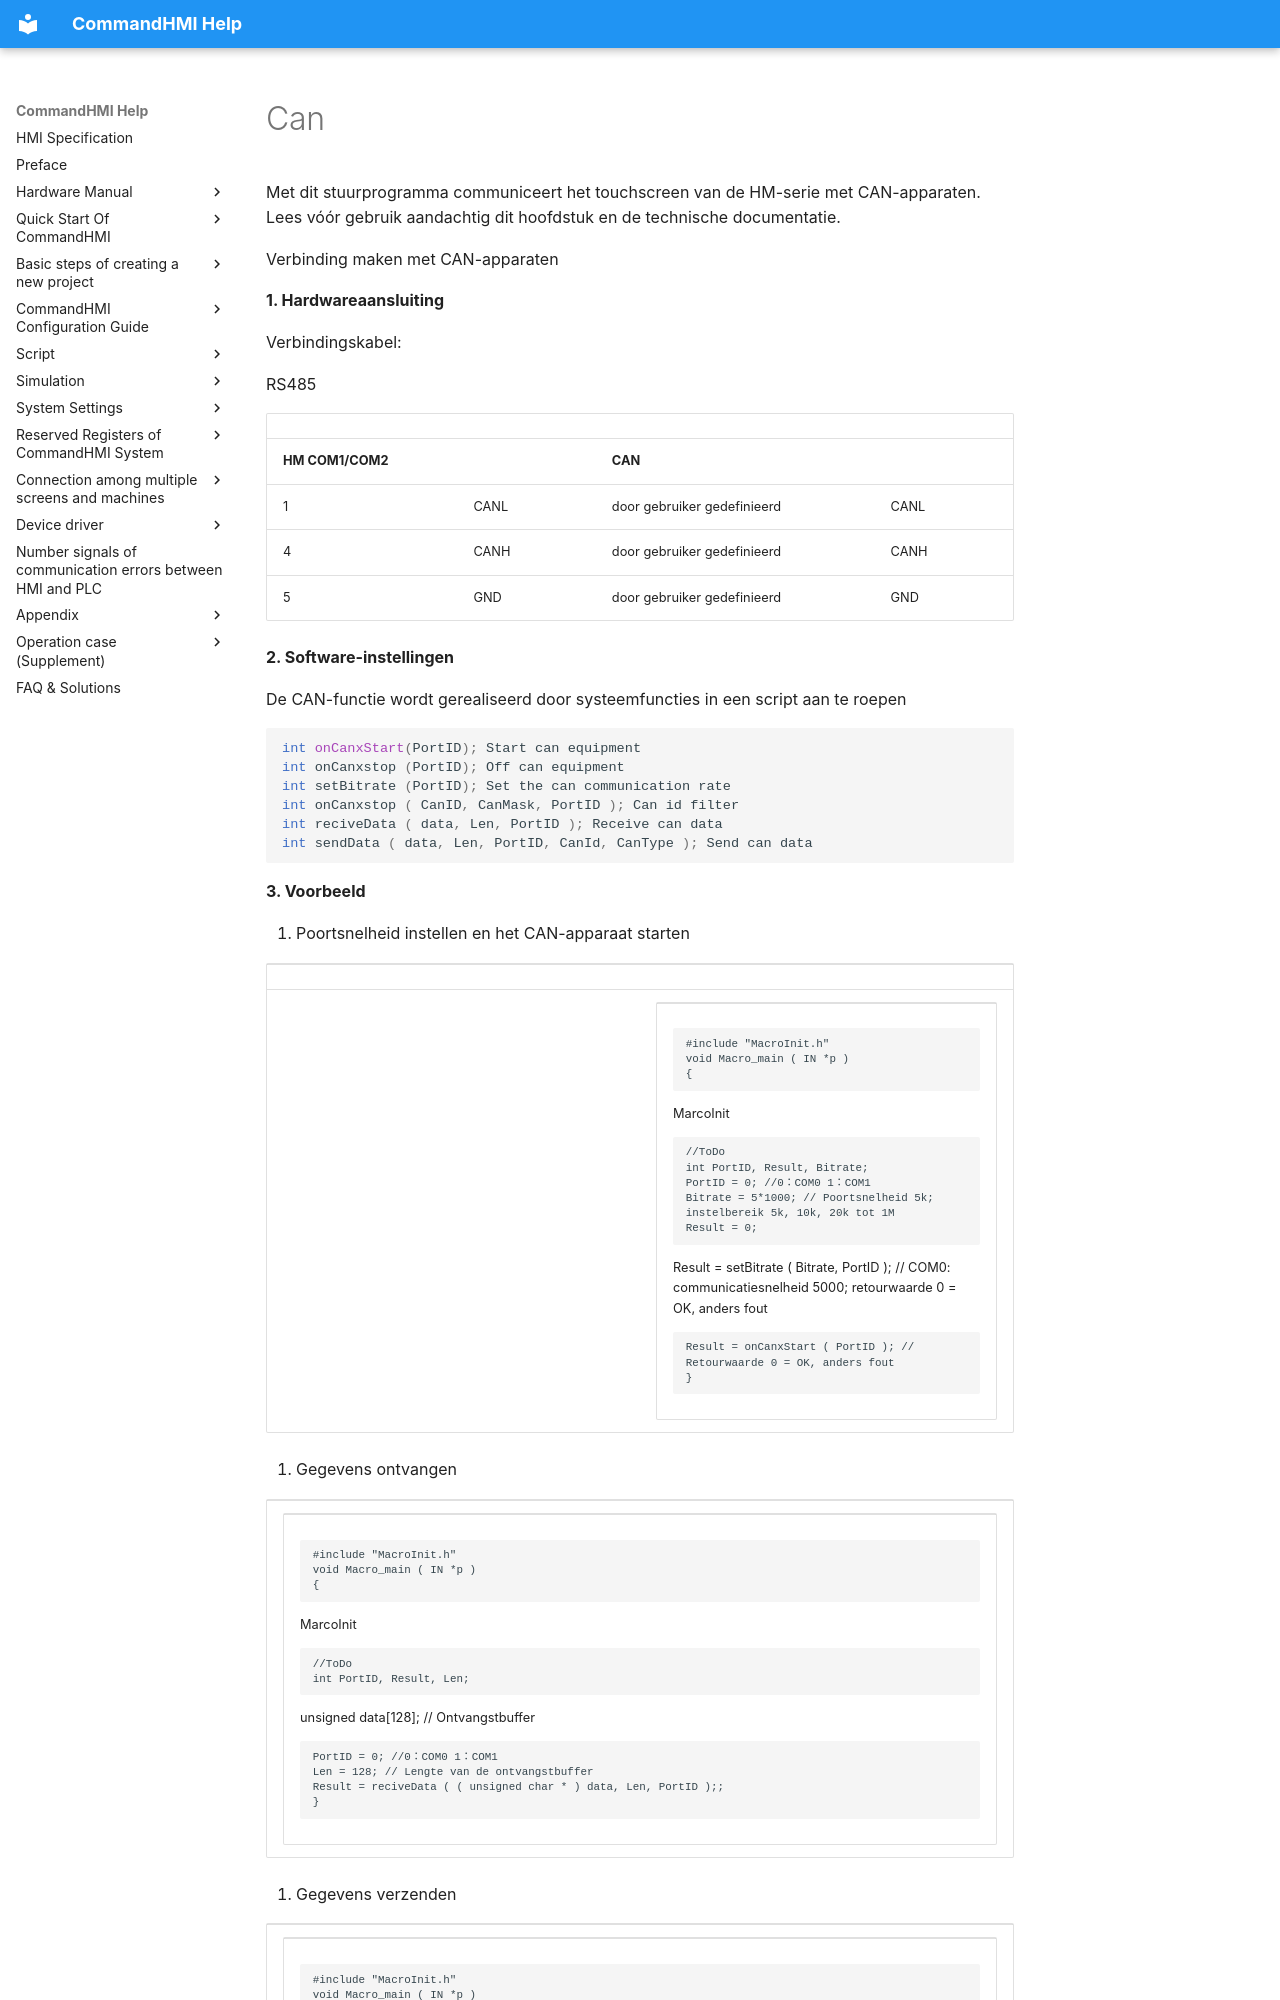

repository: AceAutomation/commandhmi-aide · page: nl/drivers/can_communication.html · generator: mkdocs

# Can

Met dit stuurprogramma communiceert het touchscreen van de HM-serie met CAN-apparaten. Lees vóór gebruik aandachtig dit hoofdstuk en de technische documentatie.

Verbinding maken met CAN-apparaten

**1. Hardwareaansluiting**

Verbindingskabel:

RS485

|                  |      |                 |      |
|------------------|------|-----------------|------|
| **HM COM1/COM2** |      | **CAN**         |      |
| 1                | CANL | door gebruiker gedefinieerd | CANL |
| 4                | CANH | door gebruiker gedefinieerd | CANH |
| 5                | GND  | door gebruiker gedefinieerd | GND  |

**2. Software-instellingen**

De CAN-functie wordt gerealiseerd door systeemfuncties in een script aan te roepen

```c
int onCanxStart(PortID); Start can equipment
int onCanxstop (PortID); Off can equipment
int setBitrate (PortID); Set the can communication rate
int onCanxstop ( CanID, CanMask, PortID ); Can id filter
int reciveData ( data, Len, PortID ); Receive can data
int sendData ( data, Len, PortID, CanId, CanType ); Send can data
```

**3. Voorbeeld**

 1. Poortsnelheid instellen en het CAN-apparaat starten

<table>
<colgroup>
<col style="width: 50%" />
<col style="width: 50%" />
</colgroup>
<tbody>
<tr class="odd">
<td></td>
<td></td>
</tr>
<tr class="even">
<td></td>
<td><table>
<colgroup>
<col style="width: 100%" />
</colgroup>
<tbody>
<tr class="odd">
<td><div class="sourceCode" id="cb1"><pre class="sourceCode c"><code class="sourceCode c"><span id="cb1-1"><a href="#cb1-1" aria-hidden="true" tabindex="-1"></a><span class="pp">#include </span><span class="im">&quot;MacroInit.h&quot;</span></span>
<span id="cb1-2"><a href="#cb1-2" aria-hidden="true" tabindex="-1"></a><span class="dt">void</span> Macro_main <span class="op">(</span> IN <span class="op">*</span>p <span class="op">)</span></span>
<span id="cb1-3"><a href="#cb1-3" aria-hidden="true" tabindex="-1"></a><span class="op">{</span></span></code></pre></div>
<p>         MarcoInit</p>
<div class="sourceCode" id="cb2"><pre class="sourceCode c"><code class="sourceCode c"><span id="cb2-1"><a href="#cb2-1" aria-hidden="true" tabindex="-1"></a><span class="co">//ToDo</span></span>
<span id="cb2-2"><a href="#cb2-2" aria-hidden="true" tabindex="-1"></a><span class="dt">int</span> PortID<span class="op">,</span> Result<span class="op">,</span> Bitrate<span class="op">;</span></span>
<span id="cb2-3"><a href="#cb2-3" aria-hidden="true" tabindex="-1"></a>PortID <span class="op">=</span> <span class="dv">0</span><span class="op">;</span> <span class="co">//0：COM0 1：COM1</span></span>
<span id="cb2-4"><a href="#cb2-4" aria-hidden="true" tabindex="-1"></a>Bitrate <span class="op">=</span> <span class="dv">5</span><span class="op">*</span><span class="dv">1000</span><span class="op">;</span> <span class="co">// Poortsnelheid 5k; instelbereik 5k, 10k, 20k tot 1M</span></span>
<span id="cb2-5"><a href="#cb2-5" aria-hidden="true" tabindex="-1"></a>Result <span class="op">=</span> <span class="dv">0</span><span class="op">;</span></span></code></pre></div>
<p>         Result = setBitrate ( Bitrate, PortID );    // COM0: communicatiesnelheid 5000; retourwaarde 0 = OK, anders fout</p>
<div class="sourceCode" id="cb3"><pre class="sourceCode c"><code class="sourceCode c"><span id="cb3-1"><a href="#cb3-1" aria-hidden="true" tabindex="-1"></a>Result <span class="op">=</span> onCanxStart <span class="op">(</span> PortID <span class="op">);</span> <span class="co">// Retourwaarde 0 = OK, anders fout</span></span>
<span id="cb3-2"><a href="#cb3-2" aria-hidden="true" tabindex="-1"></a><span class="op">}</span></span></code></pre></div></td>
</tr>
</tbody>
</table>
 </td>
</tr>
</tbody>
</table>

2. Gegevens ontvangen

<table>
<colgroup>
<col style="width: 100%" />
</colgroup>
<tbody>
<tr class="odd">
<td><table>
<colgroup>
<col style="width: 100%" />
</colgroup>
<tbody>
<tr class="odd">
<td><div class="sourceCode" id="cb1"><pre class="sourceCode c"><code class="sourceCode c"><span id="cb1-1"><a href="#cb1-1" aria-hidden="true" tabindex="-1"></a><span class="pp">#include </span><span class="im">&quot;MacroInit.h&quot;</span></span>
<span id="cb1-2"><a href="#cb1-2" aria-hidden="true" tabindex="-1"></a><span class="dt">void</span> Macro_main <span class="op">(</span> IN <span class="op">*</span>p <span class="op">)</span></span>
<span id="cb1-3"><a href="#cb1-3" aria-hidden="true" tabindex="-1"></a><span class="op">{</span></span></code></pre></div>
<p>    MarcoInit</p>
<div class="sourceCode" id="cb2"><pre class="sourceCode c"><code class="sourceCode c"><span id="cb2-1"><a href="#cb2-1" aria-hidden="true" tabindex="-1"></a><span class="co">//ToDo</span></span>
<span id="cb2-2"><a href="#cb2-2" aria-hidden="true" tabindex="-1"></a><span class="dt">int</span> PortID<span class="op">,</span> Result<span class="op">,</span> Len<span class="op">;</span></span></code></pre></div>
<p>    unsigned data[128];                // Ontvangstbuffer</p>
<div class="sourceCode" id="cb3"><pre class="sourceCode c"><code class="sourceCode c"><span id="cb3-1"><a href="#cb3-1" aria-hidden="true" tabindex="-1"></a>PortID <span class="op">=</span> <span class="dv">0</span><span class="op">;</span> <span class="co">//0：COM0 1：COM1</span></span>
<span id="cb3-2"><a href="#cb3-2" aria-hidden="true" tabindex="-1"></a>Len <span class="op">=</span> <span class="dv">128</span><span class="op">;</span> <span class="co">// Lengte van de ontvangstbuffer</span></span>
<span id="cb3-3"><a href="#cb3-3" aria-hidden="true" tabindex="-1"></a>Result <span class="op">=</span> reciveData <span class="op">(</span> <span class="op">(</span> <span class="dt">unsigned</span> <span class="dt">char</span> <span class="op">*</span> <span class="op">)</span> data<span class="op">,</span> Len<span class="op">,</span> PortID <span class="op">);;</span></span>
<span id="cb3-4"><a href="#cb3-4" aria-hidden="true" tabindex="-1"></a><span class="op">}</span></span></code></pre></div></td>
</tr>
</tbody>
</table>
 </td>
</tr>
</tbody>
</table>

3. Gegevens verzenden
